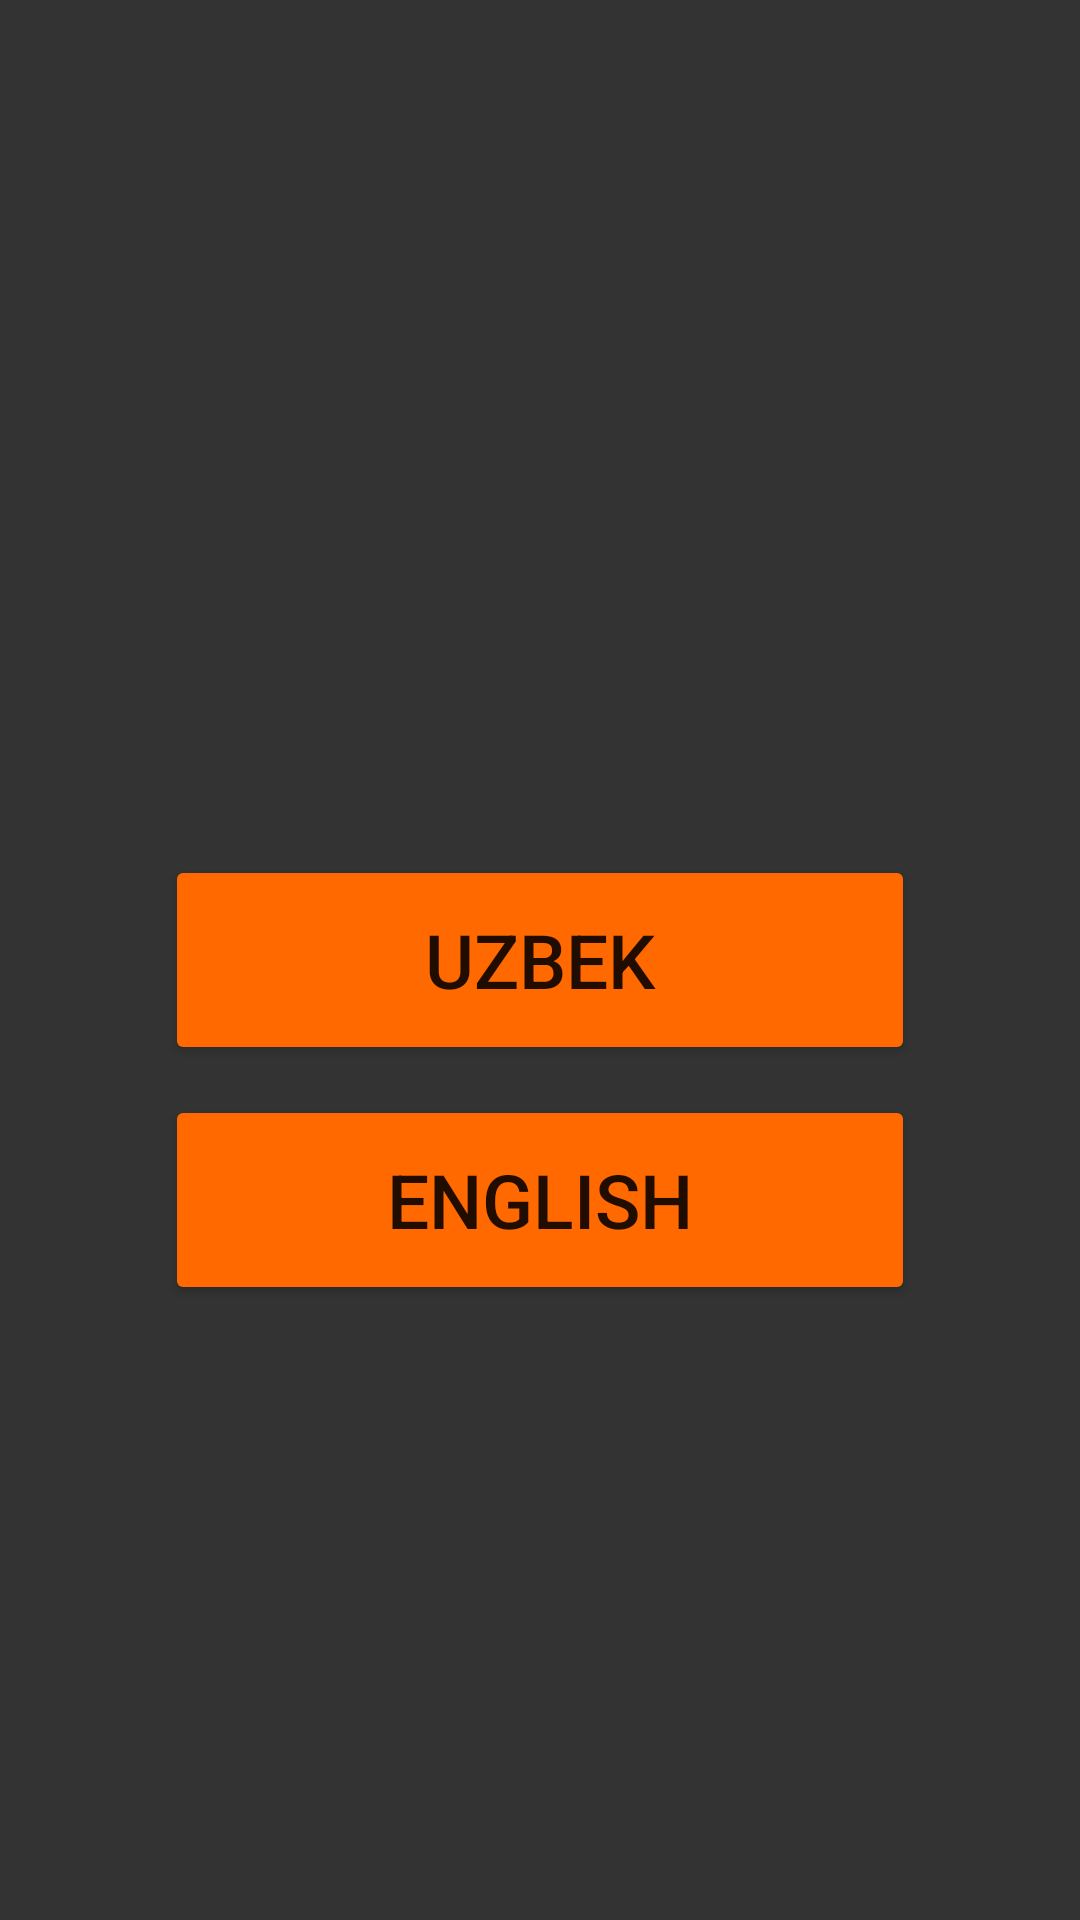

Here is an Android app screen rendered from its layout file. Give the layout XML and the strings, colors and styles it references.
<!-- AndroidManifest.xml: application theme Theme.KhwarizmiPizza -->
<!-- res/layout/activity_main.xml -->
<?xml version="1.0" encoding="utf-8"?>
<androidx.constraintlayout.widget.ConstraintLayout xmlns:android="http://schemas.android.com/apk/res/android"
    xmlns:app="http://schemas.android.com/apk/res-auto"
    xmlns:tools="http://schemas.android.com/tools"
    android:layout_width="match_parent"
    android:layout_height="match_parent"
    tools:context=".MainActivity"
android:background="@drawable/menu2"
    >
<View
    android:layout_width="match_parent"
    android:layout_height="match_parent"
    android:background="#CC000000"
    >

</View>

    <Button
        android:textSize="25sp"
        android:backgroundTint="#FF6900"
        android:id="@+id/btnUzbek"
        android:layout_width="250dp"
        android:layout_height="70dp"
        android:text="Uzbek"
        app:layout_constraintBottom_toBottomOf="parent"
        app:layout_constraintEnd_toEndOf="parent"
        app:layout_constraintStart_toStartOf="parent"
        app:layout_constraintTop_toTopOf="parent" />

    <Button
        android:textSize="25sp"
        android:backgroundTint="#FF6900"
        android:layout_marginTop="10dp"
        android:id="@+id/btnEnglish"
        android:layout_width="250dp"
        android:layout_height="70dp"
        android:text="English"
        app:layout_constraintEnd_toEndOf="parent"
        app:layout_constraintStart_toStartOf="parent"
        app:layout_constraintTop_toBottomOf="@+id/btnUzbek" />
</androidx.constraintlayout.widget.ConstraintLayout>
<!-- resources referenced by this layout -->
<resources>
  <style name="Theme.KhwarizmiPizza" parent="Theme.MaterialComponents.DayNight.DarkActionBar">
          
          <item name="colorPrimary">@color/orange</item>
          <item name="colorPrimaryVariant">@color/black</item>
          <item name="colorOnPrimary">@color/white</item>
          
          <item name="colorSecondary">@color/teal_200</item>
          <item name="colorSecondaryVariant">@color/teal_700</item>
          <item name="colorOnSecondary">@color/black</item>
          
          <item name="android:statusBarColor">?attr/colorPrimaryVariant</item>
          
      </style>
  <!-- not gathered from this repository: default colours our renderer supplied (Android Studio template values) -->
  <color name="teal_200">#FF03DAC5</color>
  <color name="teal_700">#FF018786</color>
  <color name="black">#FF000000</color>
  <color name="white">#FFFFFFFF</color>
</resources>
